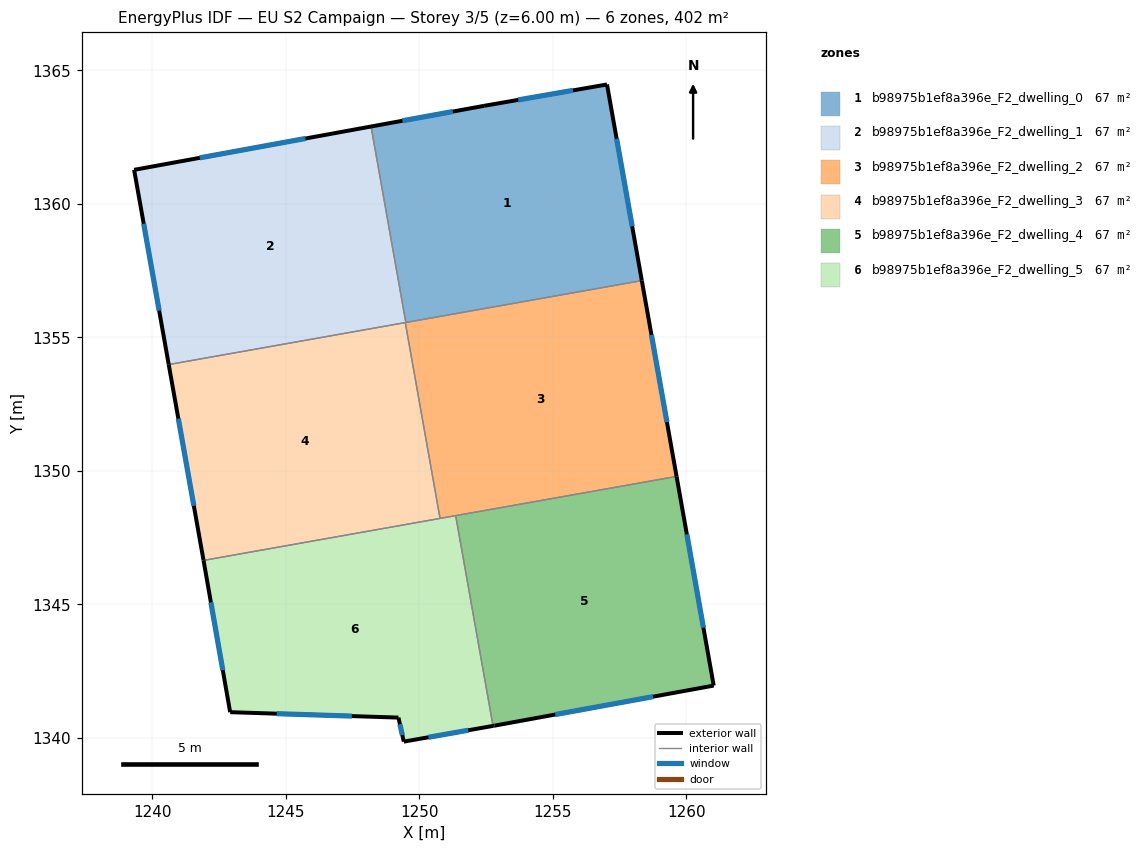
=== STOREY PLAN SPEC (per zone: floor XY polygon, exterior-wall plan segments, windows/doors) ===
zone 1: b98975b1ef8a396e_F2_dwelling_0  (67.0 m²)
  floor: (1257.04, 1364.47) (1258.34, 1357.12) (1249.50, 1355.55) (1248.20, 1362.90) (1252.43, 1363.67)
  exterior wall: (1252.43, 1363.67) – (1248.20, 1362.90)  [4.3 m]
    window: (1251.26, 1363.46) – (1249.37, 1363.11)  [2.6 m²]
  exterior wall: (1257.04, 1364.47) – (1252.43, 1363.67)  [4.7 m]
    window: (1255.76, 1364.25) – (1253.71, 1363.89)  [2.8 m²]
  exterior wall: (1258.34, 1357.12) – (1257.04, 1364.47)  [7.5 m]
    window: (1257.98, 1359.16) – (1257.40, 1362.44)  [4.5 m²]
  interior walls: 2
zone 2: b98975b1ef8a396e_F2_dwelling_1  (67.0 m²)
  floor: (1248.20, 1362.90) (1249.50, 1355.55) (1240.62, 1353.98) (1239.32, 1361.27)
  exterior wall: (1248.20, 1362.90) – (1239.32, 1361.27)  [9.0 m]
    window: (1245.74, 1362.45) – (1241.78, 1361.72)  [5.4 m²]
  exterior wall: (1239.32, 1361.27) – (1240.62, 1353.98)  [7.4 m]
    window: (1239.68, 1359.25) – (1240.26, 1356.00)  [4.4 m²]
  interior walls: 3
zone 3: b98975b1ef8a396e_F2_dwelling_2  (67.0 m²)
  floor: (1258.34, 1357.12) (1259.64, 1349.79) (1250.78, 1348.22) (1249.48, 1355.55)
  exterior wall: (1259.64, 1349.79) – (1258.34, 1357.12)  [7.4 m]
    window: (1259.28, 1351.82) – (1258.70, 1355.09)  [4.5 m²]
  interior walls: 5
zone 4: b98975b1ef8a396e_F2_dwelling_3  (67.0 m²)
  floor: (1249.48, 1355.55) (1250.78, 1348.22) (1241.92, 1346.64) (1241.92, 1346.66) (1240.62, 1353.98)
  exterior wall: (1241.92, 1346.66) – (1241.92, 1346.64)  [0.0 m]
  exterior wall: (1240.62, 1353.98) – (1241.92, 1346.66)  [7.4 m]
    window: (1240.98, 1351.95) – (1241.56, 1348.69)  [4.4 m²]
  interior walls: 3
zone 5: b98975b1ef8a396e_F2_dwelling_4  (67.0 m²)
  floor: (1259.64, 1349.79) (1261.03, 1341.95) (1252.82, 1340.45) (1252.77, 1340.44) (1251.37, 1348.32)
  exterior wall: (1261.03, 1341.95) – (1259.64, 1349.79)  [8.0 m]
    window: (1260.65, 1344.12) – (1260.03, 1347.62)  [4.8 m²]
  exterior wall: (1252.82, 1340.45) – (1261.03, 1341.95)  [8.3 m]
    window: (1255.10, 1340.87) – (1258.76, 1341.54)  [5.0 m²]
  exterior wall: (1252.77, 1340.44) – (1252.82, 1340.45)  [0.1 m]
  interior walls: 2
zone 6: b98975b1ef8a396e_F2_dwelling_5  (67.0 m²)
  floor: (1251.37, 1348.32) (1252.77, 1340.44) (1249.42, 1339.86) (1249.22, 1340.75) (1242.92, 1340.96) (1241.92, 1346.64)
  exterior wall: (1242.92, 1340.96) – (1249.22, 1340.75)  [6.3 m]
    window: (1244.66, 1340.90) – (1247.48, 1340.81)  [3.8 m²]
  exterior wall: (1241.92, 1346.64) – (1242.92, 1340.96)  [5.8 m]
    window: (1242.20, 1345.07) – (1242.64, 1342.53)  [3.4 m²]
  exterior wall: (1249.42, 1339.86) – (1252.77, 1340.44)  [3.4 m]
    window: (1250.35, 1340.02) – (1251.84, 1340.28)  [2.0 m²]
  exterior wall: (1249.22, 1340.75) – (1249.42, 1339.86)  [0.9 m]
    window: (1249.28, 1340.51) – (1249.37, 1340.10)  [0.6 m²]
  interior walls: 3

=== DERIVED (storey summary) ===
Building: EU S2 Campaign
Storey: 3 of 5  (floor level z = 6.00 m)
Storey gross floor area: 402.3 m²
Zones on this storey: 6
  - b98975b1ef8a396e_F2_dwelling_0: floor 67.0 m²; exterior wall 16.4 m (49.3 m²); 3 window(s) 9.8 m²; WWR 19.9%
  - b98975b1ef8a396e_F2_dwelling_1: floor 67.0 m²; exterior wall 16.4 m (49.3 m²); 2 window(s) 9.8 m²; WWR 19.9%
  - b98975b1ef8a396e_F2_dwelling_2: floor 67.0 m²; exterior wall 7.4 m (22.3 m²); 1 window(s) 4.5 m²; WWR 19.9%
  - b98975b1ef8a396e_F2_dwelling_3: floor 67.0 m²; exterior wall 7.5 m (22.4 m²); 1 window(s) 4.4 m²; WWR 19.9%
  - b98975b1ef8a396e_F2_dwelling_4: floor 67.0 m²; exterior wall 16.4 m (49.1 m²); 2 window(s) 9.7 m²; WWR 19.8%
  - b98975b1ef8a396e_F2_dwelling_5: floor 67.0 m²; exterior wall 16.4 m (49.2 m²); 4 window(s) 9.8 m²; WWR 19.9%
Zone adjacency (shared interzone walls):
  - b98975b1ef8a396e_F2_dwelling_0 ↔ b98975b1ef8a396e_F2_dwelling_1
  - b98975b1ef8a396e_F2_dwelling_0 ↔ b98975b1ef8a396e_F2_dwelling_2
  - b98975b1ef8a396e_F2_dwelling_1 ↔ b98975b1ef8a396e_F2_dwelling_2
  - b98975b1ef8a396e_F2_dwelling_1 ↔ b98975b1ef8a396e_F2_dwelling_3
  - b98975b1ef8a396e_F2_dwelling_2 ↔ b98975b1ef8a396e_F2_dwelling_3
  - b98975b1ef8a396e_F2_dwelling_2 ↔ b98975b1ef8a396e_F2_dwelling_4
  - b98975b1ef8a396e_F2_dwelling_2 ↔ b98975b1ef8a396e_F2_dwelling_5
  - b98975b1ef8a396e_F2_dwelling_3 ↔ b98975b1ef8a396e_F2_dwelling_5
  - b98975b1ef8a396e_F2_dwelling_4 ↔ b98975b1ef8a396e_F2_dwelling_5